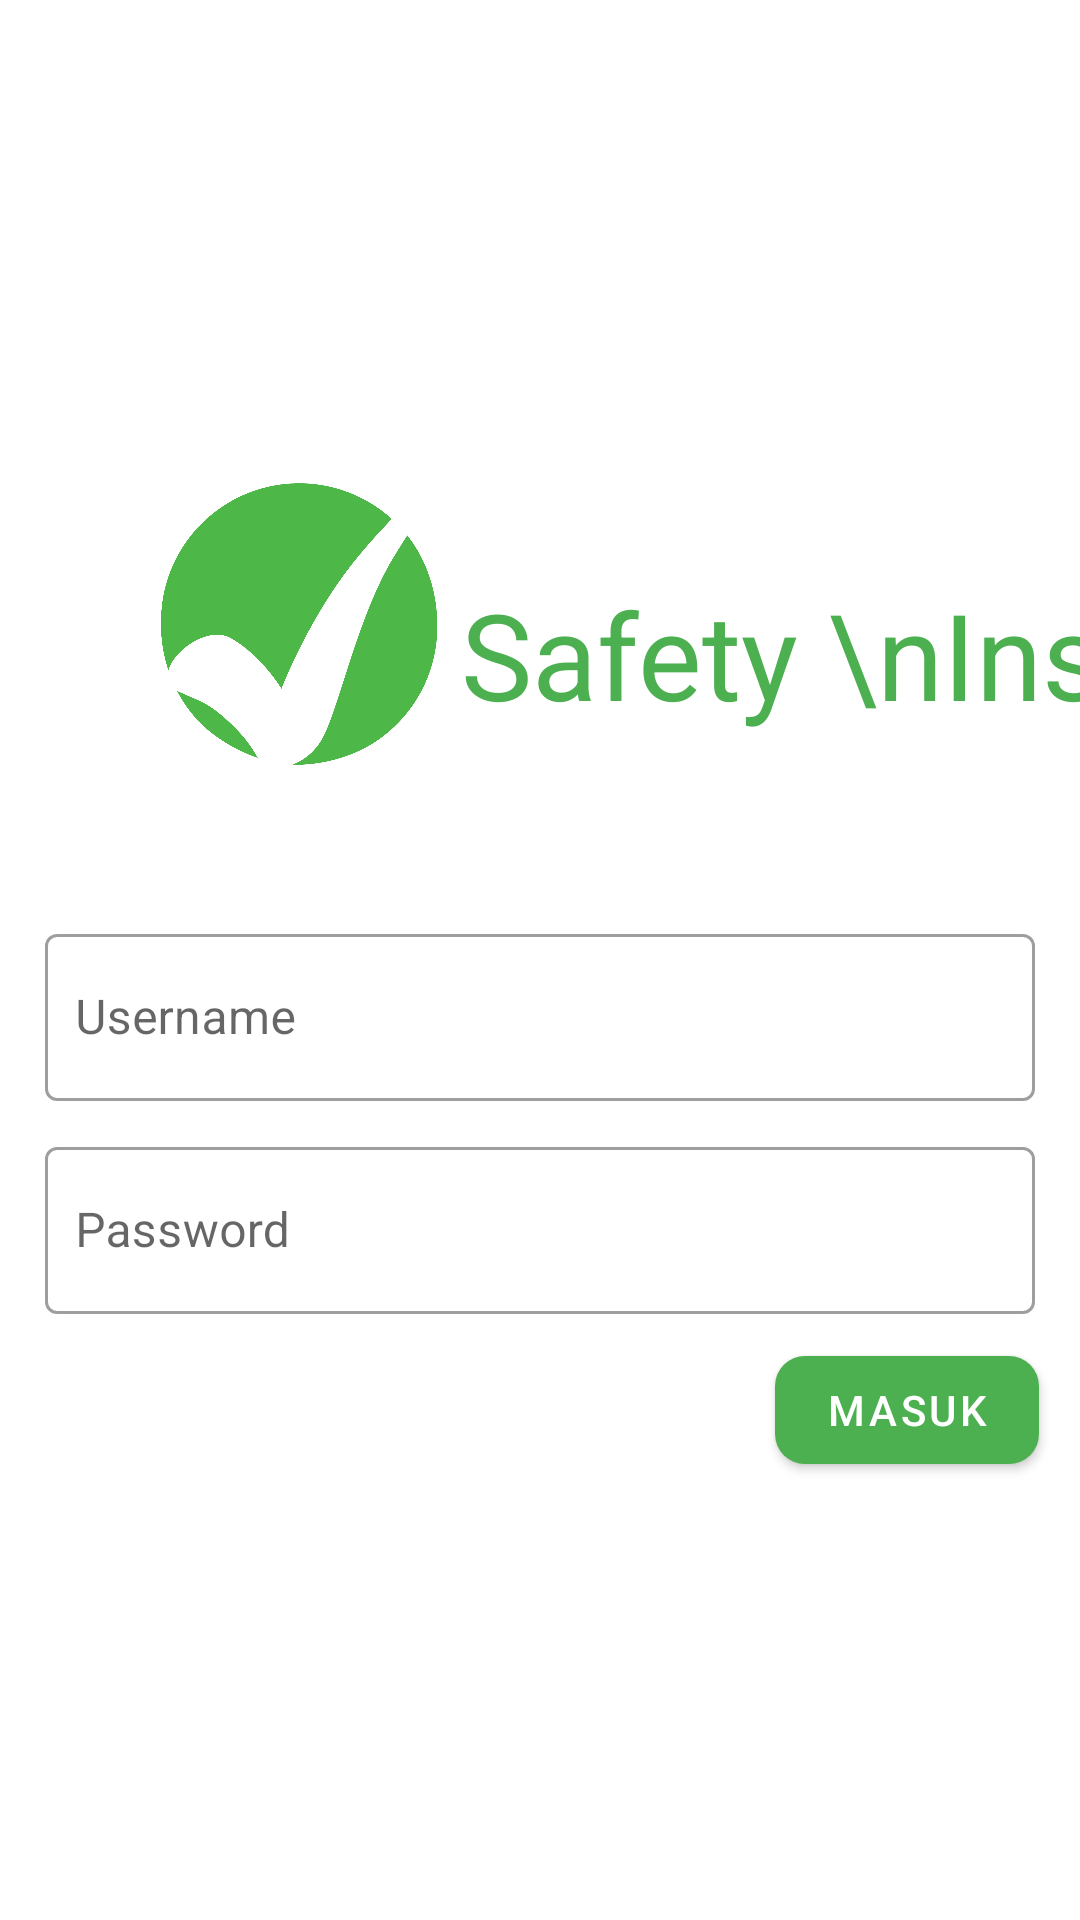

Here is an Android app screen rendered from its layout file. Give the layout XML and the strings, colors and styles it references.
<!-- AndroidManifest.xml: application theme Theme.IInspector -->
<!-- res/layout/activity_login.xml -->
<?xml version="1.0" encoding="utf-8"?>
<androidx.constraintlayout.widget.ConstraintLayout xmlns:android="http://schemas.android.com/apk/res/android"
    xmlns:app="http://schemas.android.com/apk/res-auto"
    xmlns:tools="http://schemas.android.com/tools"
    android:layout_width="match_parent"
    android:layout_height="match_parent"
    tools:context=".Login"
    android:id="@+id/login">


    <ImageView
        android:id="@+id/logo"
        android:layout_width="100dp"
        android:layout_height="100dp"
        android:layout_marginTop="156dp"
        android:background="@drawable/logo"
        app:layout_constraintEnd_toEndOf="parent"
        app:layout_constraintHorizontal_bias="0.207"
        app:layout_constraintStart_toStartOf="parent"
        app:layout_constraintTop_toTopOf="parent"
        app:layout_constraintVertical_chainStyle="packed" />

    <TextView
        android:id="@+id/textView"
        android:layout_width="wrap_content"
        android:layout_height="wrap_content"
        android:text="Safety \nInspector"
        android:textColor="@color/Primary"
        android:textSize="40dp"
        app:layout_constraintBottom_toTopOf="@+id/location_text_username"
        app:layout_constraintEnd_toEndOf="parent"
        app:layout_constraintHorizontal_bias="0.0"
        app:layout_constraintStart_toEndOf="@+id/logo"
        app:layout_constraintTop_toTopOf="parent"
        app:layout_constraintVertical_bias="0.757"
        app:layout_constraintVertical_chainStyle="packed" />

    <com.google.android.material.textfield.TextInputLayout
        android:id="@+id/location_text_username"
        style="@style/Widget.MaterialComponents.TextInputLayout.OutlinedBox"
        android:layout_width="match_parent"
        android:layout_height="wrap_content"
        android:layout_marginTop="50dp"
        android:layout_marginStart="15dp"
        android:layout_marginEnd="15dp"
        app:layout_constraintEnd_toEndOf="parent"
        app:layout_constraintHorizontal_bias="1.0"
        app:layout_constraintStart_toStartOf="parent"
        app:layout_constraintTop_toBottomOf="@+id/logo">

        <com.google.android.material.textfield.TextInputEditText
            android:id="@+id/eUser"
            android:layout_width="match_parent"
            android:layout_height="wrap_content"
            android:hint="Username"
            android:paddingStart="10dp"
            android:singleLine="true"
            app:layout_constraintTop_toBottomOf="@+id/textView9" />
    </com.google.android.material.textfield.TextInputLayout>

    <com.google.android.material.textfield.TextInputLayout
        android:id="@+id/location_text_pasword"
        style="@style/Widget.MaterialComponents.TextInputLayout.OutlinedBox"
        android:layout_width="match_parent"
        android:layout_height="wrap_content"
        android:layout_marginTop="10dp"
        android:layout_marginStart="15dp"
        android:layout_marginEnd="15dp"
        app:layout_constraintEnd_toEndOf="parent"
        app:layout_constraintStart_toStartOf="parent"
        app:layout_constraintTop_toBottomOf="@+id/location_text_username">

        <com.google.android.material.textfield.TextInputEditText
            android:id="@+id/ePassword"
            android:layout_width="match_parent"
            android:layout_height="wrap_content"
            android:hint="Password"
            android:inputType="textPassword"
            android:paddingStart="10dp"
            app:layout_constraintTop_toBottomOf="@+id/eUser" />
    </com.google.android.material.textfield.TextInputLayout>

    <com.google.android.material.button.MaterialButton
        android:id="@+id/masuk"
        android:layout_width="wrap_content"
        android:layout_height="wrap_content"
        android:elevation="20dp"
        android:gravity="center"
        android:text="Masuk"
        app:cornerRadius="10dp"
        app:layout_constraintBottom_toBottomOf="parent"
        app:layout_constraintEnd_toEndOf="parent"
        app:layout_constraintHorizontal_bias="0.95"
        app:layout_constraintStart_toStartOf="parent"
        app:layout_constraintTop_toBottomOf="@+id/location_text_pasword"
        app:layout_constraintVertical_bias="0.051" />
</androidx.constraintlayout.widget.ConstraintLayout>
<!-- resources referenced by this layout -->
<resources>
  <color name="Primary">#4CAF50</color>
  <!-- drawable logo: png bitmap (drawable, 47504 bytes) -->
  <style name="Theme.IInspector" parent="Theme.MaterialComponents.DayNight.NoActionBar">
          
          <item name="colorPrimary">@color/Primary</item>
          <item name="colorPrimaryVariant">@color/Primary</item>
          <item name="colorOnPrimary">@color/white</item>
          
          <item name="colorSecondary">@color/teal_200</item>
          <item name="colorSecondaryVariant">@color/teal_700</item>
          <item name="colorOnSecondary">@color/black</item>
          
          <item name="android:statusBarColor" tools:targetApi="l">?attr/colorPrimaryVariant</item>
          
      </style>
  <color name="white">#FFFFFFFF</color>
  <color name="teal_200">#4CAF50</color>
  <color name="teal_700">#FF018786</color>
  <color name="black">#FF000000</color>
</resources>
